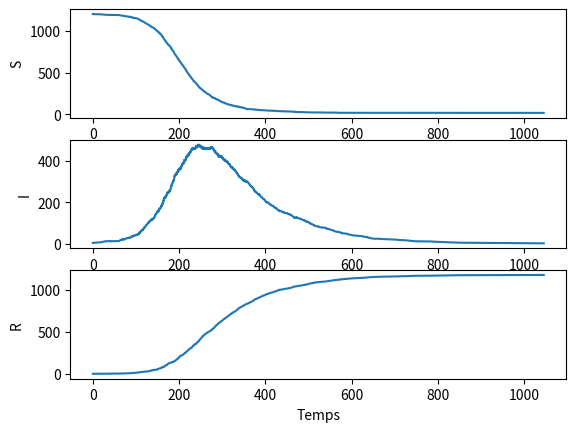

Here is the Python script that generated this plot: (Note: this script raises an exception after producing the figure.)
import numpy as np #  pour les opérations mathématiques
import matplotlib.pyplot as plt # pour tracer les graphiques
import random
from scipy.integrate import odeint # pour comparer les résultats stochastiques et déterministes

# MODÈLE STOCHASTIQUE
# définir les conditions initiales
# lorsque le nombre de personnes dans ces groupes change, de nouvelles valeurs seront ajoutées aux listes.
S = [1197] 
I = [3]
R = [0]
t = [0]

# fin du temps, quand arrêter la simulation
tend = 1000

# définir les paramètres
ab = 40 * 0.001
r = 0.01


# boucle de la simulation de l'algorithme de Gillespie
while t[-1] < tend and (S[-1] + I[-1] >= 1):
  
    N = S[-1] + I[-1] + R[-1]

     # liste des propensions des événements à se produire 
    props = [ab*I[-1]*S[-1]/N, r*I[-1]]

    # calculer la somme des probabilités
    prop_sum = sum(props)

    # définir l'intervalle entre le moment présent et le moment de l'événement suivant
    # qui sera tiré d'une distribution aléatoire dépendant de la somme des propensions que ces événements se produisent.
    tau = np.random.exponential(scale=1/prop_sum)
    t.append(t[-1]+tau)

    # tirage aléatoire entre 0 et 1 pour déterminer quel évènement va se passer
    rand = random.uniform(0,1)

    # une nouvelle infection : Susceptible devient Infecté
    if rand * prop_sum <= props[0]:
            S.append(S[-1] - 1)
            I.append(I[-1] + 1)
            R.append(R[-1])
    
    # si la première affirmation est fausse,  alors ce n'est pas le cas du premier événement et le deuxième événement doit se produire
    # un retrait : Infecté devient Récupéré
    else: 
            S.append(S[-1])
            I.append(I[-1] - 1)
            R.append(R[-1] + 1)    



# tracer un graphique pour chaque variable du modèle
f,(ax1,ax2,ax3) = plt.subplots(3)

line1, = ax1.plot(t,S) # S
line2, = ax2.plot(t,I) # I
line3, = ax3.plot(t,R) # R



ax1.set_ylabel("S")
ax2.set_ylabel("I")
ax3.set_ylabel("R")
ax3.set_xlabel("Temps")

# plt.show()


# MODÈLE DÉTERMINISTE
t = np.linspace(0,tend, num=1000)


params = [a*b,r]


y0 = [1197, 3, 0]



def sim(variables, t, params):

    S = variables[0]
    I = variables[1]
    R = variables[2]

    N = S + I + R

    ab = params[0]
    r = params[1]

    dSdt = -ab * I * S / N
    dIdt = ab * I * S / N - r * I
    dRdt = r * I

    return([dSdt, dIdt, dRdt])


y = odeint(sim, y0, t, args=(params,))


line1, = ax1.plot(t,y[:,0]) # S
line2, = ax2.plot(t,y[:,1]) # I
line3, = ax3.plot(t,y[:,2]) # R


plt.show()
